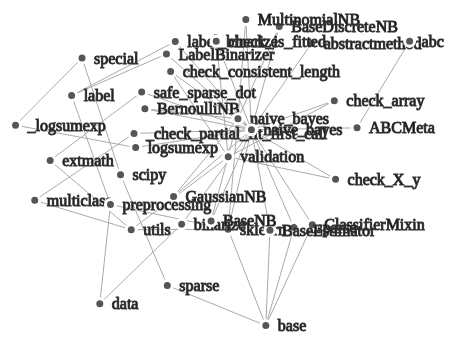
D3 v2 page, settled after 360 driven frames (6 s of simulated time); the page loaded 1 data file(s).



var width = 960,
    height = 500

var svg = d3.select("body").append("svg")
    .attr("width", width)
    .attr("height", height);

var force = d3.layout.force()
    .gravity(.05)
    .distance(100)
    .charge(-100)
    .size([width, height]);

d3.json("force.json", function(json) {
  force
      .nodes(json.nodes)
      .links(json.links)
      .start();

  var link = svg.selectAll(".link")
      .data(json.links)
    .enter().append("line")
      .attr("class", "link")
    .style("stroke-width", function(d) { return Math.sqrt(d.weight); });

  var node = svg.selectAll(".node")
      .data(json.nodes)
    .enter().append("g")
      .attr("class", "node")
      .call(force.drag);

  node.append("circle")
      .attr("r","5");

  node.append("text")
      .attr("dx", 12)
      .attr("dy", ".35em")
      .text(function(d) { return d.name });

  force.on("tick", function() {
    link.attr("x1", function(d) { return d.source.x; })
        .attr("y1", function(d) { return d.source.y; })
        .attr("x2", function(d) { return d.target.x; })
        .attr("y2", function(d) { return d.target.y; });

    node.attr("transform", function(d) { return "translate(" + d.x + "," + d.y + ")"; });
  });
});



### data: force.json
{
 "directed": true,
 "nodes": [
  {
   "id": 0,
   "name": "abstractmethod"
  },
  {
   "id": 1,
   "name": "abc"
  },
  {
   "id": 2,
   "name": "LabelBinarizer"
  },
  {
   "id": 3,
   "name": "base"
  },
  {
   "id": 4,
   "name": "BaseDiscreteNB"
  },
  {
   "id": 5,
   "name": "GaussianNB"
  },
  {
   "id": 6,
   "name": "special"
  },
  {
   "id": 7,
   "name": "ABCMeta"
  },
  "... 28 more items"
 ],
 "graph": {},
 "links": [
  {
   "target": 33,
   "source": 0
  },
  {
   "target": 0,
   "source": 1
  },
  {
   "target": 7,
   "source": 1
  },
  {
   "target": 33,
   "source": 2
  },
  {
   "target": 16,
   "source": 3
  },
  {
   "target": 22,
   "source": 3
  },
  {
   "target": 31,
   "source": 3
  },
  {
   "target": 9,
   "source": 6
  },
  "... 46 more items"
 ],
 "multigraph": false
}